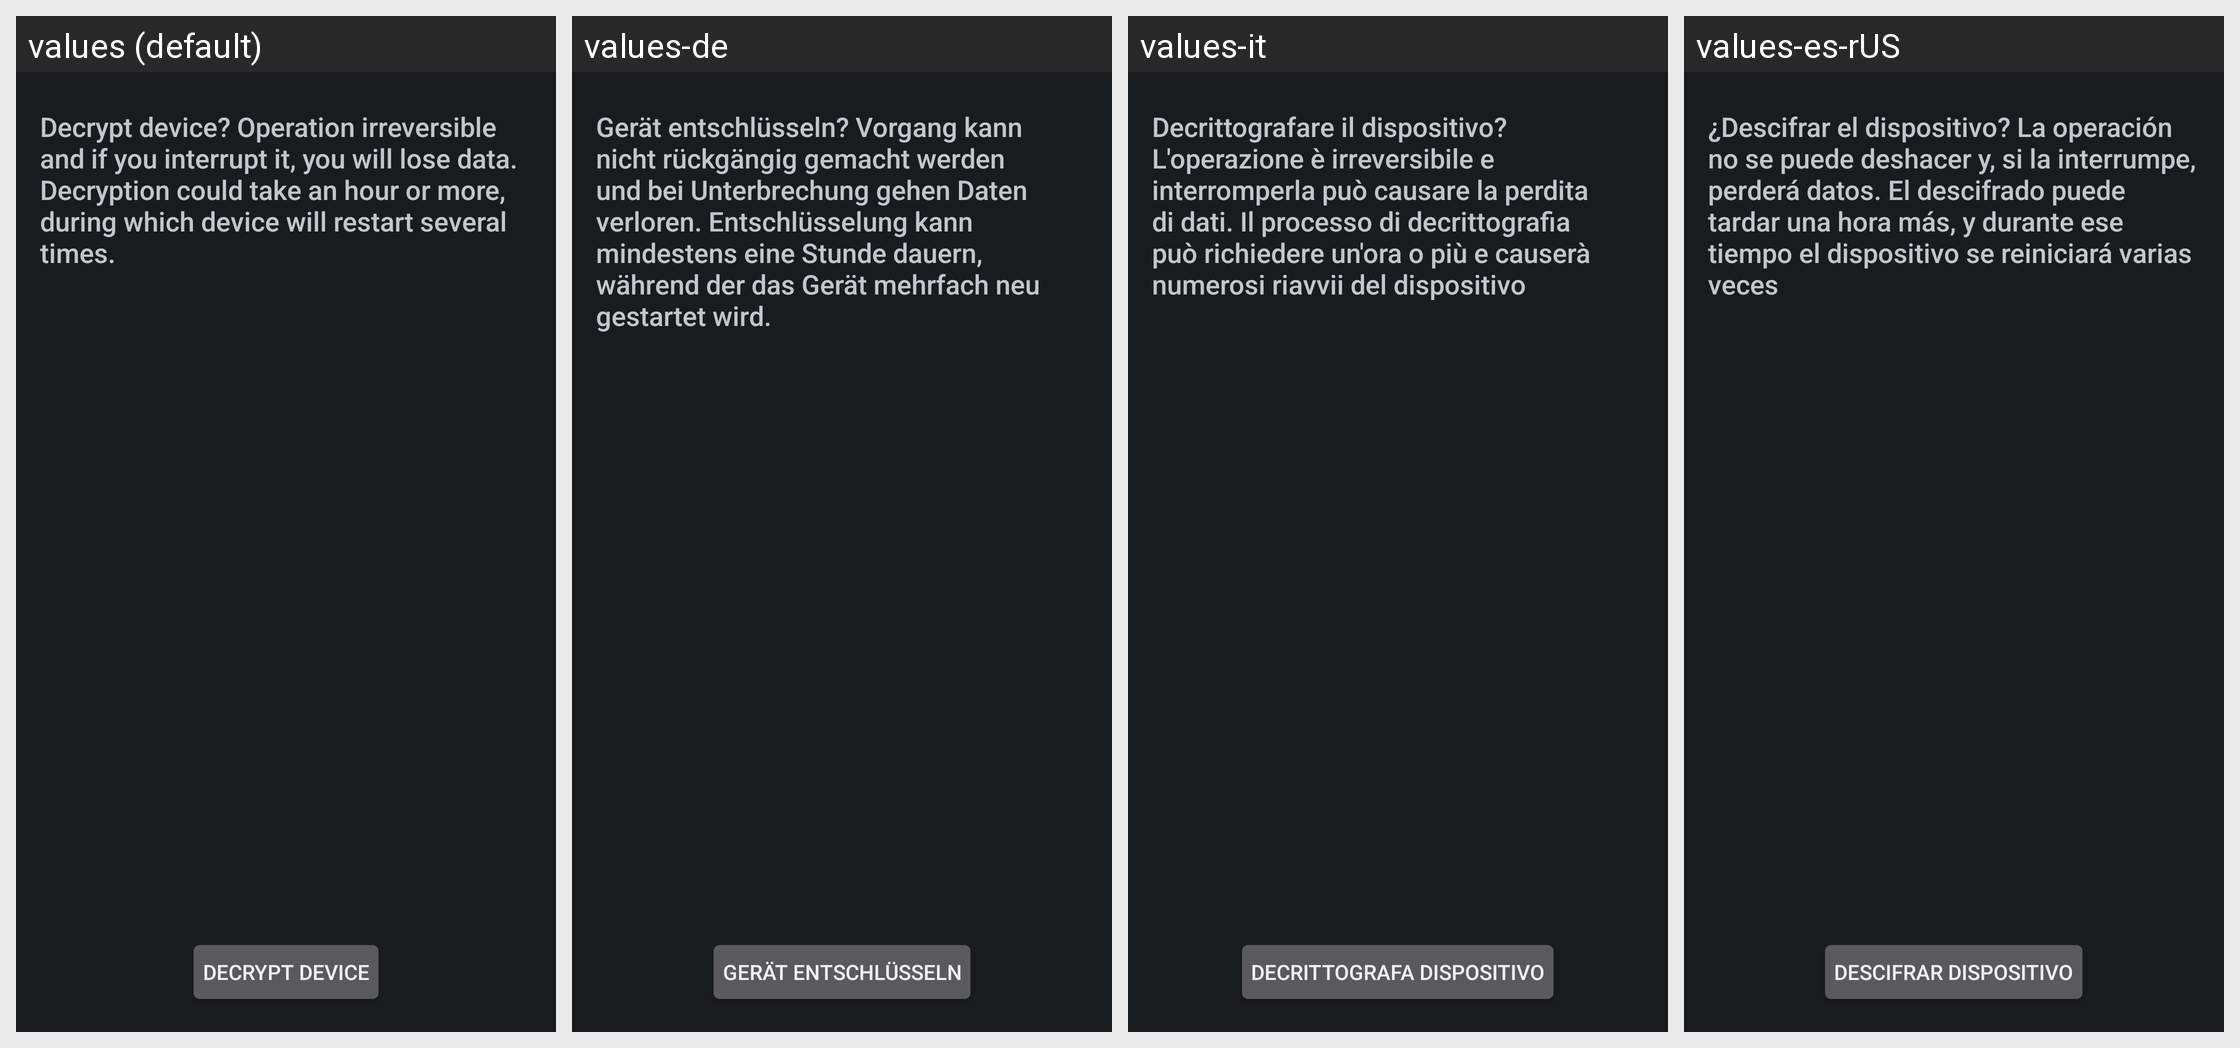

This grid shows one Android layout under several languages. Give, for every string resource on the screen, its name, the default text and each shown locale's text.
Android screen res/layout/crypt_decrypt_confirm.xml rendered under 4 locales, left to right: values (default), values-de, values-it, values-es-rUS. Device: Nexus 5 (rendered at 1080×1920; each locale shown at half size, 540×960, under a caption strip naming it); theme android:Theme.DeviceDefault.
Other locales in the repository, not shown: values-bg, values-ca, values-cs, values-da, values-en-rUS, values-es, values-es-rES, values-et, values-eu, values-fi, values-fr, values-ga, values-gl, values-hr, values-hu, values-is, values-kk, values-ko, values-lt, values-lv, values-mk, values-nb, values-nl, values-pl, values-pt, values-pt-rBR, values-pt-rPT, values-ro, values-ru, values-sk, values-sl, values-sr, values-sv, values-tr, values-uk, values-uz.
Strings drawn on this screen, with the default value and each locale's value (text and hints the layout hard-codes, and strings that could not be matched under every locale, appear in the picture but are not listed):

crypt_keeper_final_desc_dec
  values: Decrypt device? Operation irreversible and if you interrupt it, you will lose data. Decryption could take an hour or more, during which device will restart several times.
  values-de: Gerät entschlüsseln? Vorgang kann nicht rückgängig gemacht werden und bei Unterbrechung gehen Daten verloren. Entschlüsselung kann mindestens eine Stunde dauern, während der das Gerät mehrfach neu gestartet wird.
  values-it: Decrittografare il dispositivo? L'operazione è irreversibile e interromperla può causare la perdita di dati. Il processo di decrittografia può richiedere un'ora o più e causerà numerosi riavvii del dispositivo
  values-es-rUS: ¿Descifrar el dispositivo? La operación no se puede deshacer y, si la interrumpe, perderá datos. El descifrado puede tardar una hora más, y durante ese tiempo el dispositivo se reiniciará varias veces

crypt_keeper_button_text_dec
  values: Decrypt device
  values-de: Gerät entschlüsseln
  values-it: Decrittografa dispositivo
  values-es-rUS: Descifrar dispositivo
